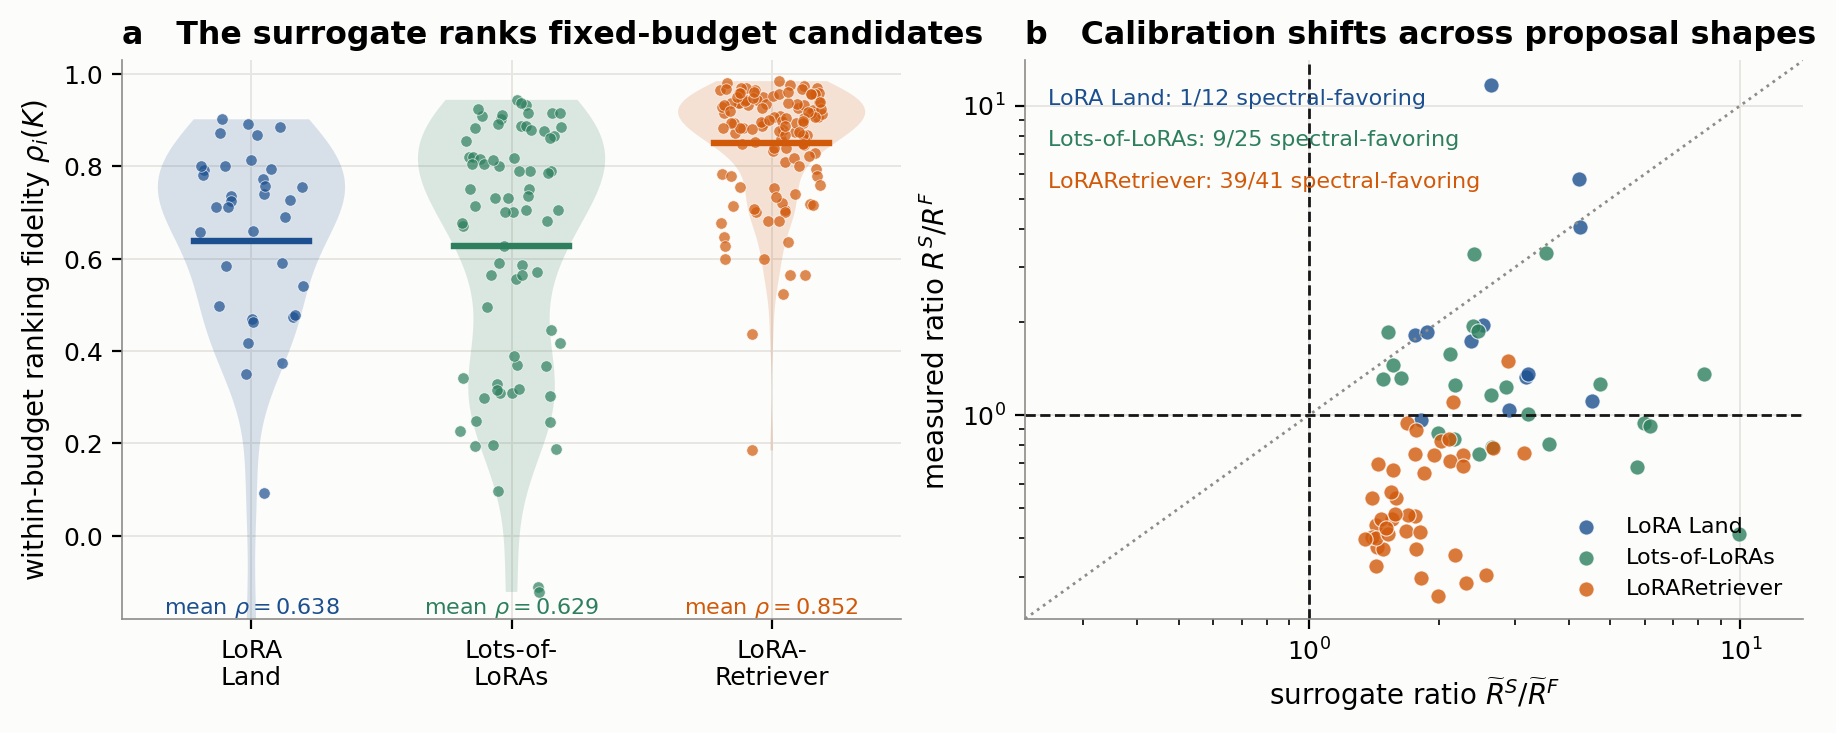

The data file committed next to this chart (first rows):
fleet, adapter, pred_ratio, measured_ratio, cost_ratio
LoRA Land, conllpp, 3.18, 13.37, 0.9829
LoRA Land, conllpp, 3.626, 16.28, 1.004
LoRA Land, conllpp, 3.709, 10.33, 0.9981
LoRA Land, conllpp, 4.029, 27.07, 1.009
LoRA Land, conllpp, 2.957, 10.36, 1.013
LoRA Land, conllpp, 2.25, 10.28, 1.019
LoRA Land, conllpp, 2.292, 12.01, 0.9808
LoRA Land, conllpp, 1.705, 4.043, 1.019
LoRA Land, conllpp, 1.786, 4.806, 0.9819
LoRA Land, conllpp, 1.72, 5.948, 0.9849
LoRA Land, conllpp, 1.778, 5.027, 0.9898
LoRA Land, conllpp, 1.748, 4.306, 0.982
LoRA Land, conllpp, 1.777, 3.852, 0.9886
LoRA Land, conllpp, 1.729, 3.185, 1.003
LoRA Land, conllpp, 1.73, 4.048, 1.014
LoRA Land, conllpp, 1.816, 4.765, 0.9834
LoRA Land, conllpp, 1.702, 1.671, 1.009
LoRA Land, conllpp, 1.63, 2.102, 1.009
LoRA Land, conllpp, 1.707, 1.917, 1.009
LoRA Land, conllpp, 1.769, 1.704, 1.013
LoRA Land, conllpp, 1.872, 1.546, 0.9921
LoRA Land, conllpp, 1.967, 1.803, 0.9923
LoRA Land, conllpp, 2.004, 1.746, 1.002
LoRA Land, conllpp, 2.084, 1.527, 1.006
LoRA Land, conllpp, 2.225, 1.773, 0.988
LoRA Land, conllpp, 2.211, 2.152, 1.008
LoRA Land, conllpp, 2.364, 1.506, 0.9927
LoRA Land, conllpp, 2.37, 1.737, 0.9915
LoRA Land, conllpp, 2.345, 1.668, 0.9956
LoRA Land, conllpp, 2.37, 1.568, 0.997
LoRA Land, conllpp, 2.431, 2.037, 0.9908
LoRA Land, conllpp, 2.431, 2.337, 1.009
LoRA Land, conllpp, 2.395, 1.244, 1.002
LoRA Land, conllpp, 2.412, 1.492, 1.002
LoRA Land, conllpp, 2.667, 1.174, 0.9943
LoRA Land, conllpp, 2.896, 0.9348, 1.001
LoRA Land, conllpp, 3.327, 1.467, 0.9989
LoRA Land, conllpp, 3.766, 0.703, 0.9946
LoRA Land, conllpp, 4.234, 0.7608, 0.9968
LoRA Land, conllpp, 4.693, 0.8015, 0.9958
LoRA Land, conllpp, 5.213, 0.7491, 1.007
LoRA Land, conllpp, 6.175, 0.8875, 0.9983
LoRA Land, conllpp, 7.008, 0.6809, 1.006
LoRA Land, conllpp, 7.677, 0.694, 1.002
LoRA Land, conllpp, 7.53, 0.8964, 1.003
LoRA Land, conllpp, 10.14, 0.7767, 0.9987
LoRA Land, conllpp, 7.753, 0.7535, 1.005
LoRA Land, conllpp, 13.37, 1.043, 1.0
LoRA Land, dbpedia, 134.8, 11.53, 1.013
LoRA Land, dbpedia, 174.5, 189.5, 0.9986
LoRA Land, dbpedia, 169.1, 167.8, 1.003
LoRA Land, dbpedia, 178.6, 235.9, 1.014
LoRA Land, dbpedia, 136.9, 505.6, 1.017
LoRA Land, dbpedia, 122.3, 11.73, 1.015
LoRA Land, dbpedia, 132.6, 453.2, 0.9817
LoRA Land, dbpedia, 73.72, 786.8, 0.9893
LoRA Land, dbpedia, 76.56, 1043, 0.981
LoRA Land, dbpedia, 79.49, 1071, 0.9922
LoRA Land, dbpedia, 33.37, 616.4, 0.9864
LoRA Land, dbpedia, 34.65, 583.3, 0.9947
... 4,333 more rows
